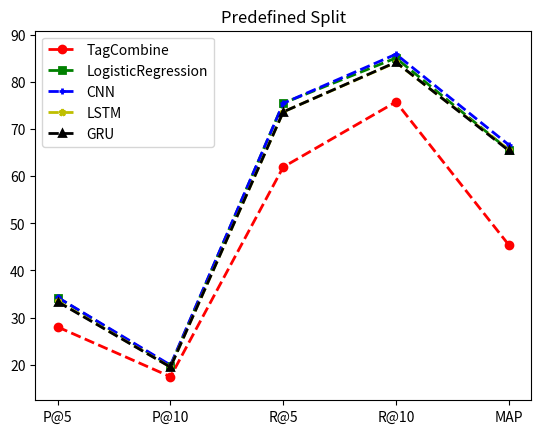
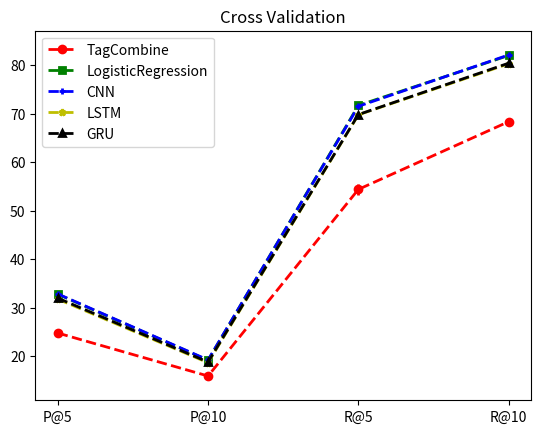
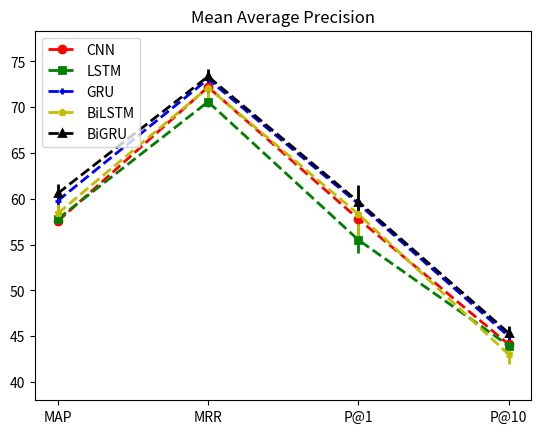

The matplotlib source for these figures, in order:
import numpy as np
import matplotlib.pyplot as plt

COLORS = ['r', 'g', 'b', 'y', 'k']
MARKERS = ['o', 's', '+', '*', '^']


def error_plot_all_metrics(mean_values, std_values, x_ticks, labels, title=None):

    colors = COLORS[:len(labels)]
    markers = MARKERS[:len(labels)]

    x_axis = range(len(mean_values[0]))
    fig = plt.figure()
    ax = fig.add_subplot(111)
    plt.xticks(x_axis, x_ticks)
    y_min = np.min(np.array(mean_values)) - 5.
    y_max = np.max(np.array(mean_values)) + 5.
    plt.ylim([y_min, y_max])

    if title:
        plt.title(title)

    for mean_i, std_i, color_i, label_i, marker_i in zip(mean_values, std_values, colors, labels, markers):
        ax.errorbar(
            x_axis, mean_i, yerr=std_i, color=color_i, label=label_i, marker=marker_i, linestyle='--',
            linewidth=2, markeredgewidth=2, elinewidth=2, markersize=5
        )

    handles, labels = ax.get_legend_handles_labels()
    handles = [h[0] for h in handles]
    ax.legend(handles, labels, loc='upper left', numpoints=1)

    plt.show()

#
# def error_plot_one_metric(mean_values, std_values, models, labels, metric):
#
#     colors = COLORS[:len(labels)]
#     markers = MARKERS[:len(models)]
#
#     x_axis = range(len(models))
#     fig = plt.figure()
#     ax = fig.add_subplot(111)
#     ax.set_ylabel(metric)
#     plt.ylim([0, 100])
#
#     for color_i, mean_values_i, std_values_i, label_i in zip(colors, mean_values, std_values, labels):
#         for x, model, mean_value, std_value, marker in zip(x_axis, models, mean_values_i, std_values_i, markers):
#             ax.errorbar(
#                 x, mean_value, yerr=std_value, color=color_i, label='{}_{}'.format(label_i, model), marker=marker
#             )
#
#     handles, labels = ax.get_legend_handles_labels()
#     handles = [h[0] for h in handles]
#     ax.legend(handles, labels, loc='upper left', numpoints=1)
#
#     plt.show()


"""-------------------------------------------------TP-----------------------------------------------------------"""
mean_values_ = [
    [27.99,	17.43,	61.96,	75.79, 45.45],  # TagCombine
    [34.23,	19.72,	75.52,	85.12,  65.58],  # LogReg
    [34.27,	19.90,	75.49,	85.92,	66.69],  # CNN
    [33.45,	19.50,	73.68,	84.17,  65.68],  # LSTM
    [33.34,	19.47,	73.67,	84.23,	65.48],  # GRU
]
std_values_ = [
    [0, 0, 0, 0, 0],  # TagCombine
    [0, 0, 0, 0, 0],  # LogReg
    [0.03,	0.01,	0.03,	0.11, 0.05],  # CNN
    [0.04,  0.02,   0.05,   0.06, 0.04],  # LSTM
    [0.03,	0.01,	0.16,	0.06, 0.06],  # GRU
]
x_ticks_ = ['P@5', 'P@10', 'R@5', 'R@10', 'MAP']
labels_ = ['TagCombine', 'LogisticRegression', 'CNN', 'LSTM', 'GRU']
title_ = 'Predefined Split'
error_plot_all_metrics(mean_values_, std_values_, x_ticks_, labels_, title_)
"""-------------------------------------------------TP-----------------------------------------------------------"""


"""----------------------------------------------TP crossval--------------------------------------------------------"""
mean_values_ = [
    [24.76,	15.90,	54.37,	68.33],  # TagCombine
    [32.76,	19.14,	71.68,	81.97],  # LogReg
    [32.82,	19.21,	71.49,	82.08],  # CNN
    [31.75,	18.64,	69.75,	80.25],  # LSTM
    [31.96,	18.78,	69.79,	80.38],  # GRU
]
std_values_ = [
    [0.52,	0.10,	1.14,	0.44],  # TagCombine
    [0.05,	0.04,	0.07,	0.01],  # LogReg
    [0.03,  0.05,   0.10,   0.20],  # CNN
    [0.04,	0.02,	0.21,	0.25],  # LSTM
    [0.08,	0.04,	0.03,	0.02],  # GRU
]
x_ticks_ = ['P@5', 'P@10', 'R@5', 'R@10']
labels_ = ['TagCombine', 'LogisticRegression', 'CNN', 'LSTM', 'GRU']
title_ = 'Cross Validation'
error_plot_all_metrics(mean_values_, std_values_, x_ticks_, labels_, title_)
"""----------------------------------------------TP crossval--------------------------------------------------------"""

"""-------------------------------------------------QR-----------------------------------------------------------"""
mean_values_ = [
    [57.54,	72.20,	57.80,	44.11],  # CNN
    [57.80, 70.59,  55.51,  43.98],  # LSTM
    [59.79,	73.06,	59.46,	44.99],  # GRU
    [58.40,	72.14,	58.33,	43.01],  # BiLSTM
    [60.59,	73.35,	59.68,	45.35],  # BiGRU
]
std_values_ = [
    [0.23,	0.79,	1.54,	0.35],  # CNN
    [0.45,  0.53,   1.39,   0.42],  # LSTM
    [0.94,	0.67,	1.21,	0.79],  # GRU
    [0.99,	1.71,	2.88,	1.00],  # BiLSTM
    [1.08,	0.86,	1.82,	0.73],  # BiGRU
]
x_ticks_ = ['MAP', 'MRR', 'P@1', 'P@10']
labels_ = ['CNN', 'LSTM', 'GRU', 'BiLSTM', 'BiGRU']
title_ = 'Mean Average Precision'
error_plot_all_metrics(mean_values_, std_values_, x_ticks_, labels_, title_)
"""-------------------------------------------------QR-----------------------------------------------------------"""

"""-----------------------------------------------QR various---------------------------------------------------------"""
x_ticks_ = ['QR', 'QRptTP', 'MTL']
labels_ = ['CNN', 'LSTM', 'GRU', 'BiLSTM', 'BiGRU']
title_ = 'Mean Average Precision'
"""-----------------------------------------------QR various---------------------------------------------------------"""
